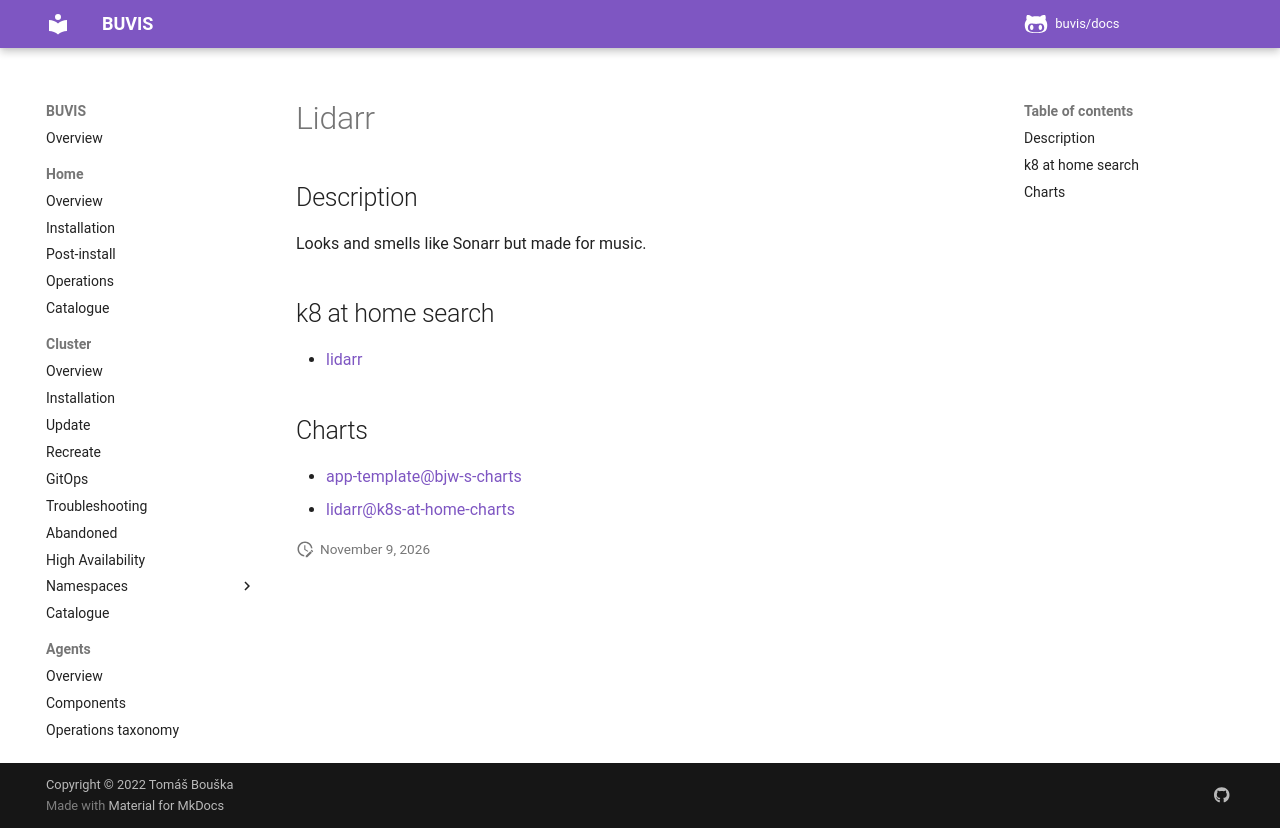

repository: buvis/docs · page: cluster/catalogue/lidarr/index.html · generator: mkdocs

# Lidarr

## Description

Looks and smells like Sonarr but made for music.

## k8 at home search

- [lidarr](https://nanne.dev/k8s-at-home-search/#/lidarr)

## Charts

- [app-template@bjw-s-charts](https://bjw-s.github.io/helm-charts/)
- [lidarr@k8s-at-home-charts](https://k8s-at-home.com/charts/)
